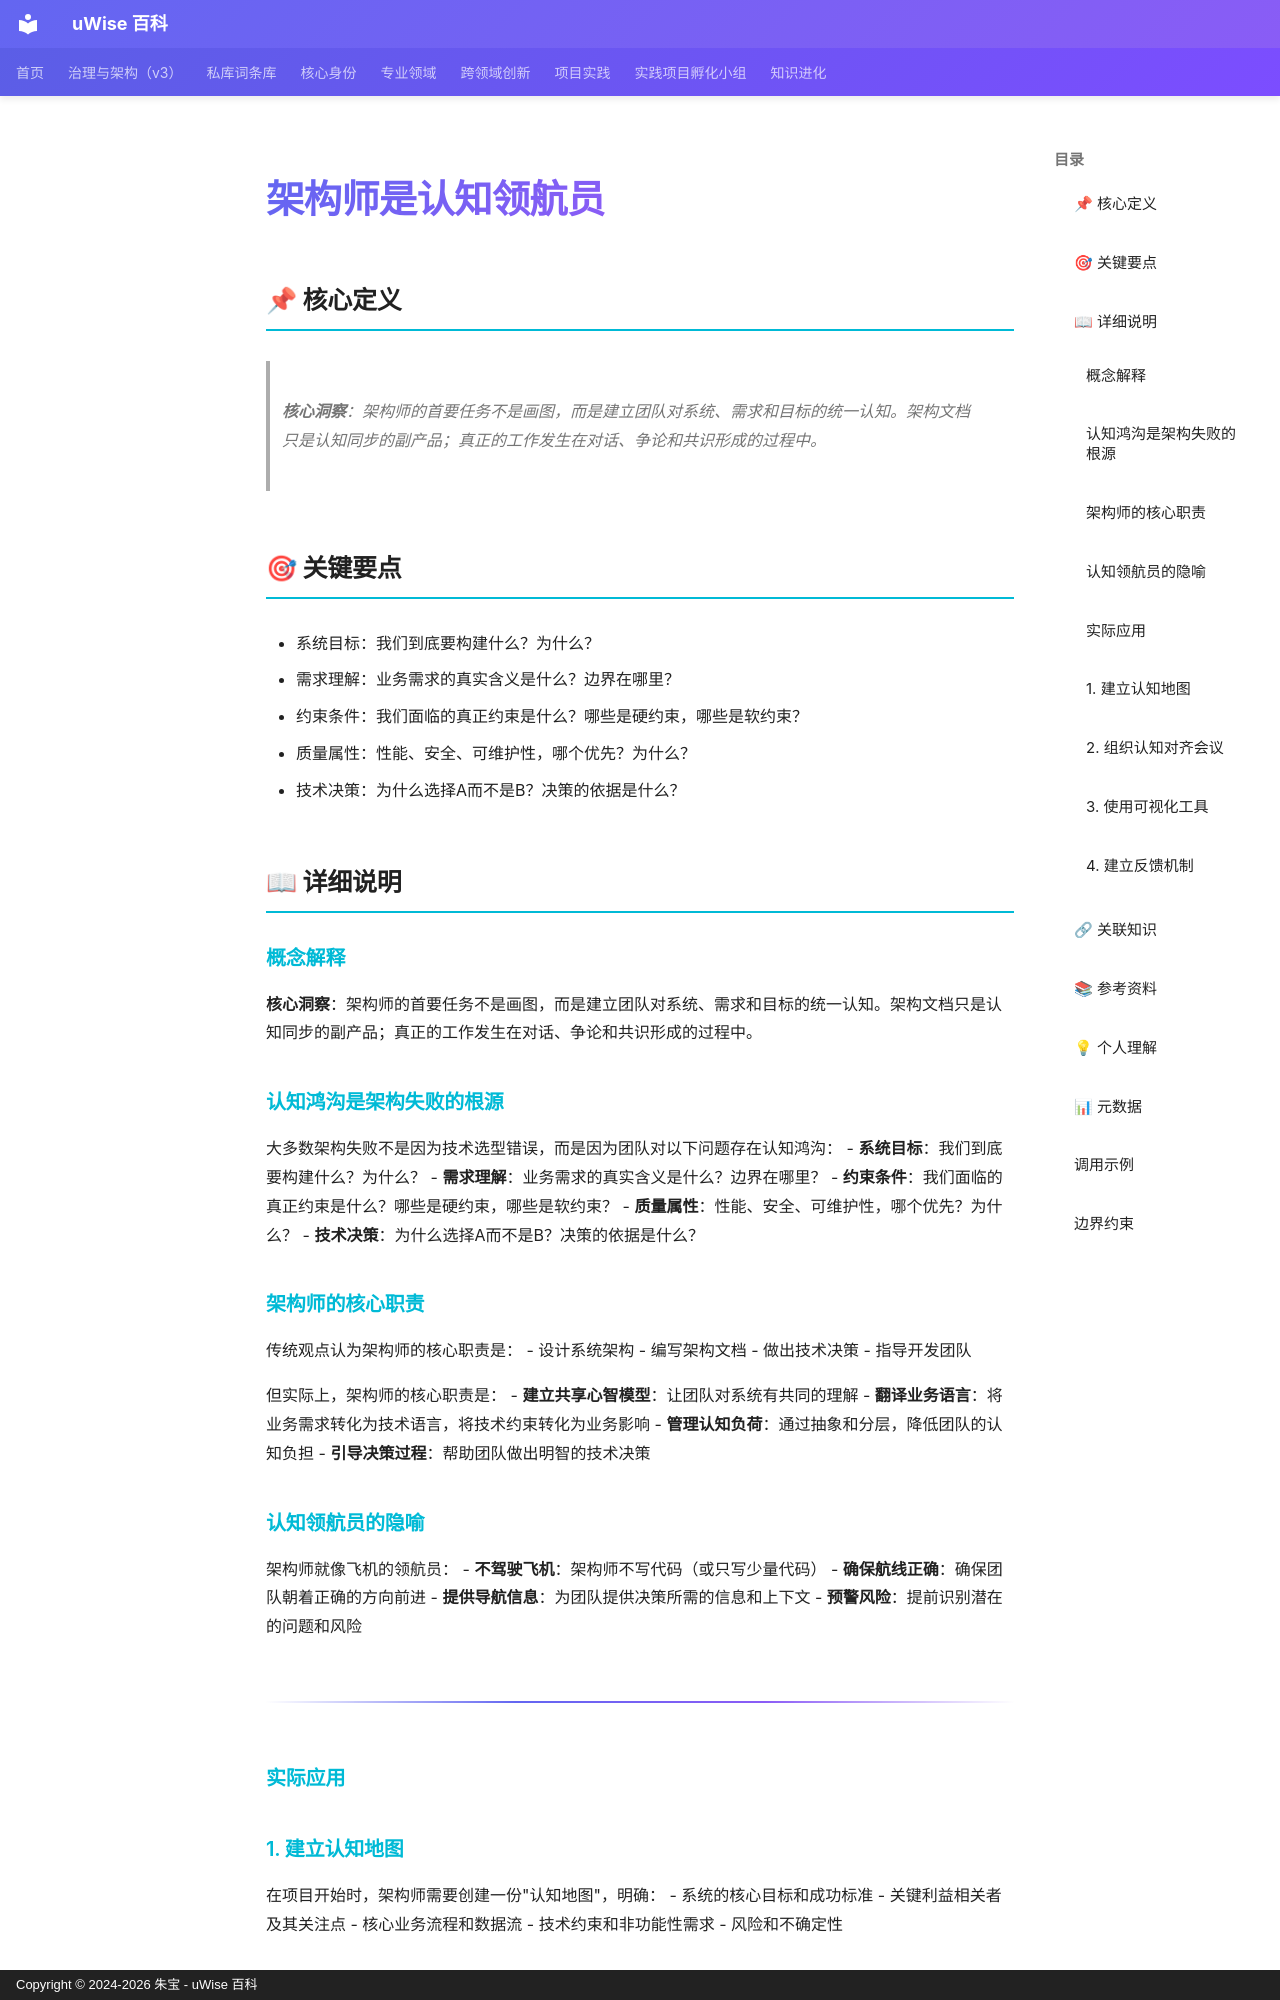

repository: zhubao315/uWise · page: vault-encyclopedia/md-d3ee15a2/index.html · generator: mkdocs · copyright: Copyright © 2024-2026 朱宝 - uWise 百科

---
title: "架构师是认知领航员"
description: "核心洞察：架构师的首要任务不是画图，而是建立团队对系统、需求和目标的统一认知。架构文档只是认知同步的副产品；真正的工作发生在对话、争论和共识形成的过程中。"
---

# 架构师是认知领航员

## 📌 核心定义

> **核心洞察**：架构师的首要任务不是画图，而是建立团队对系统、需求和目标的统一认知。架构文档只是认知同步的副产品；真正的工作发生在对话、争论和共识形成的过程中。

## 🎯 关键要点

- 系统目标：我们到底要构建什么？为什么？
- 需求理解：业务需求的真实含义是什么？边界在哪里？
- 约束条件：我们面临的真正约束是什么？哪些是硬约束，哪些是软约束？
- 质量属性：性能、安全、可维护性，哪个优先？为什么？
- 技术决策：为什么选择A而不是B？决策的依据是什么？

## 📖 详细说明

### 概念解释
**核心洞察**：架构师的首要任务不是画图，而是建立团队对系统、需求和目标的统一认知。架构文档只是认知同步的副产品；真正的工作发生在对话、争论和共识形成的过程中。
### 认知鸿沟是架构失败的根源

大多数架构失败不是因为技术选型错误，而是因为团队对以下问题存在认知鸿沟：
- **系统目标**：我们到底要构建什么？为什么？
- **需求理解**：业务需求的真实含义是什么？边界在哪里？
- **约束条件**：我们面临的真正约束是什么？哪些是硬约束，哪些是软约束？
- **质量属性**：性能、安全、可维护性，哪个优先？为什么？
- **技术决策**：为什么选择A而不是B？决策的依据是什么？

### 架构师的核心职责

传统观点认为架构师的核心职责是：
- 设计系统架构
- 编写架构文档
- 做出技术决策
- 指导开发团队

但实际上，架构师的核心职责是：
- **建立共享心智模型**：让团队对系统有共同的理解
- **翻译业务语言**：将业务需求转化为技术语言，将技术约束转化为业务影响
- **管理认知负荷**：通过抽象和分层，降低团队的认知负担
- **引导决策过程**：帮助团队做出明智的技术决策

### 认知领航员的隐喻

架构师就像飞机的领航员：
- **不驾驶飞机**：架构师不写代码（或只写少量代码）
- **确保航线正确**：确保团队朝着正确的方向前进
- **提供导航信息**：为团队提供决策所需的信息和上下文
- **预警风险**：提前识别潜在的问题和风险

---

### 实际应用
